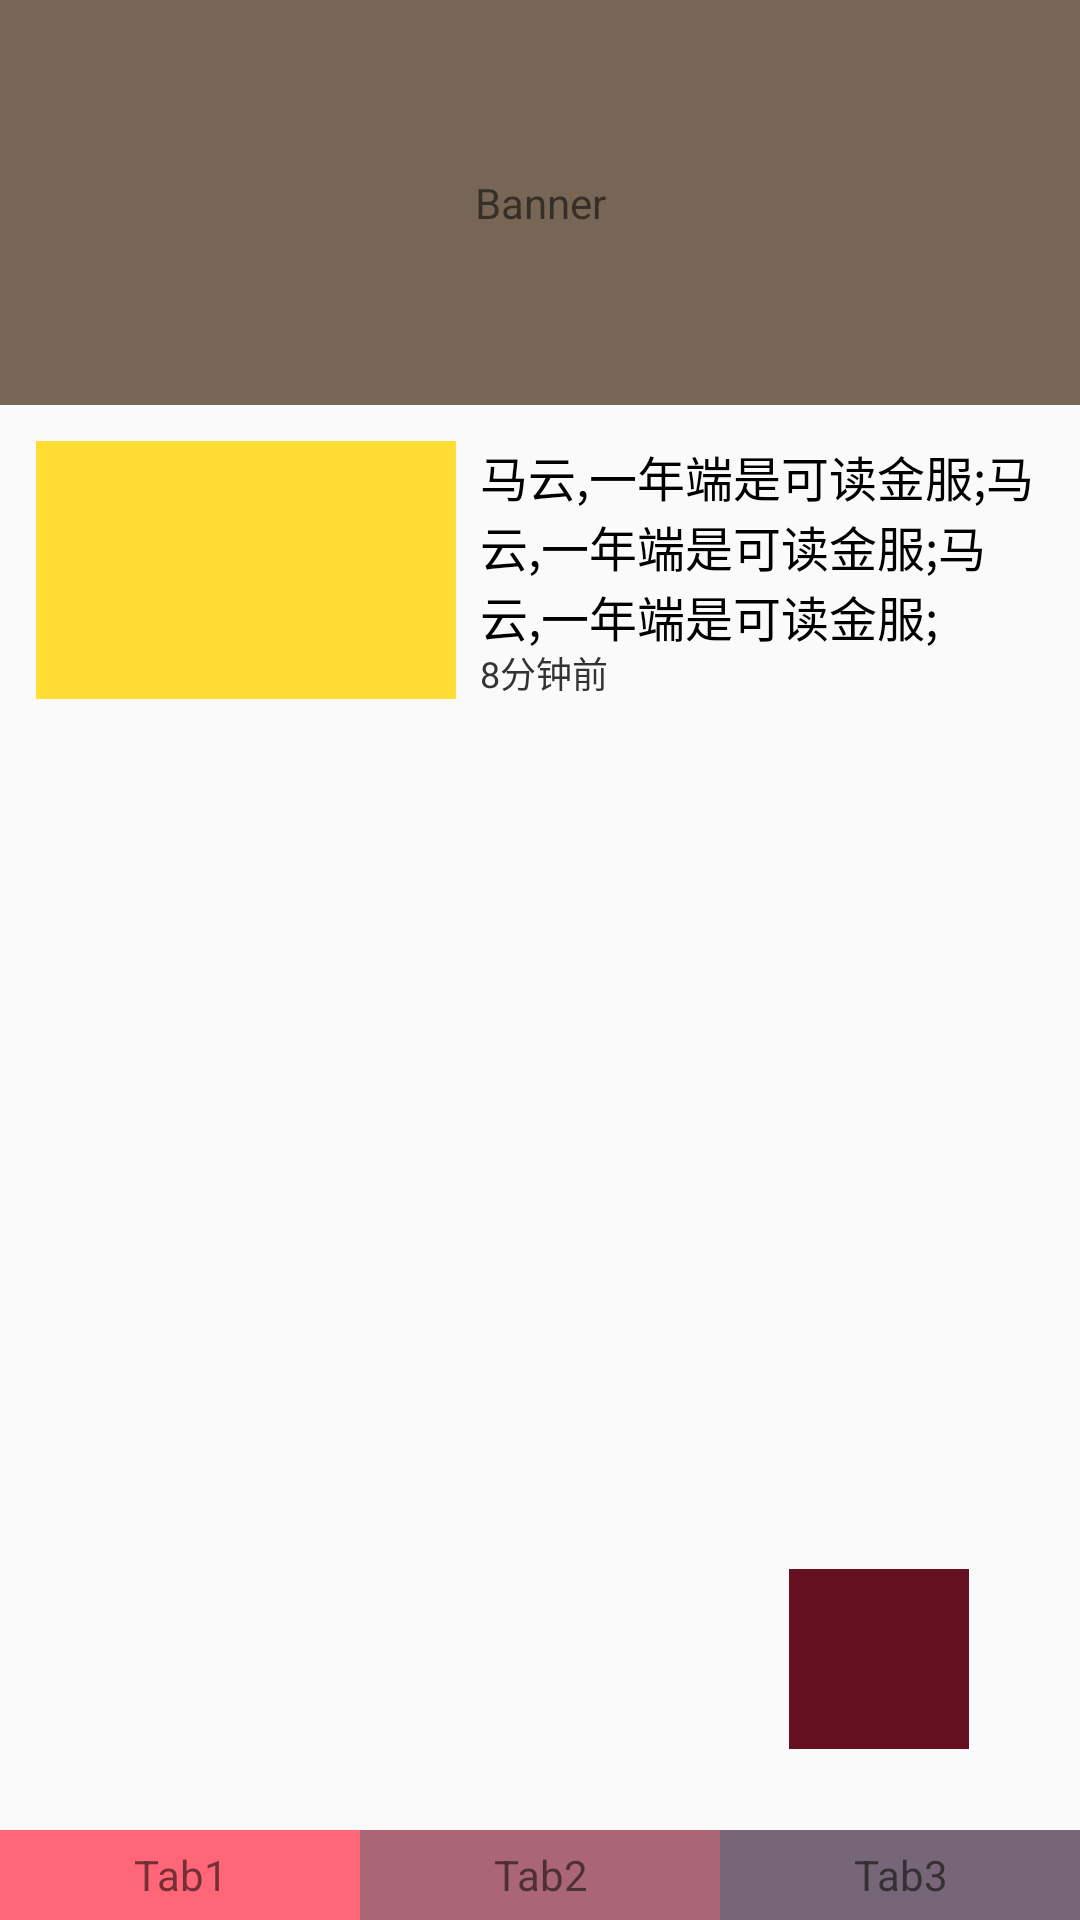

Produce the Android XML layout that renders to this screen, including the resource entries it uses.
<!-- AndroidManifest.xml: application theme AppTheme -->
<!-- res/layout/activity_constraint.xml -->
<?xml version="1.0" encoding="utf-8"?>
<android.support.constraint.ConstraintLayout xmlns:android="http://schemas.android.com/apk/res/android"
    xmlns:app="http://schemas.android.com/apk/res-auto"
    android:orientation="vertical"
    android:layout_width="match_parent"
    android:layout_height="match_parent">


    <TextView
        android:id="@+id/banner"
        android:layout_width="0dp"
        android:layout_height="0dp"
        android:background="#765"
        android:gravity="center"
        android:text="Banner"
        app:layout_constraintDimensionRatio="W,6:16"
        app:layout_constraintLeft_toLeftOf="parent"
        app:layout_constraintRight_toRightOf="parent"/>



    <TextView
        android:id="@+id/tv1"
        android:layout_width="140dp"
        android:layout_height="86dp"
        android:layout_marginLeft="12dp"
        android:layout_marginTop="12dp"
        android:background="#fd3"
        app:layout_constraintLeft_toLeftOf="parent"
        app:layout_constraintTop_toBottomOf="@id/banner"/>


    <TextView
        android:id="@+id/tv2"
        android:layout_width="0dp"
        android:layout_height="wrap_content"
        android:layout_marginLeft="8dp"
        android:layout_marginRight="12dp"
        android:text="马云,一年端是可读金服;马云,一年端是可读金服;马云,一年端是可读金服;"
        android:textColor="#000"
        android:textSize="16dp"
        app:layout_constraintLeft_toRightOf="@id/tv1"
        app:layout_constraintRight_toRightOf="parent"
        app:layout_constraintTop_toTopOf="@+id/tv1"
        />

    <TextView
        android:id="@+id/tv3"
        android:layout_width="wrap_content"
        android:layout_height="wrap_content"
        android:layout_marginLeft="8dp"
        android:layout_marginTop="12dp"
        android:text="8分钟前"
        android:textColor="#333"
        android:textSize="12dp"
        app:layout_constraintLeft_toRightOf="@+id/tv1"
        app:layout_constraintBottom_toBottomOf="@id/tv1"
        />



<TextView
    android:id="@+id/tab1"
    android:layout_width="0dp"
    android:layout_height="30dp"
    android:background="#f67"
    android:gravity="center"
    android:text="Tab1"
    app:layout_constraintBottom_toBottomOf="parent"
    app:layout_constraintLeft_toLeftOf="parent"
    app:layout_constraintRight_toLeftOf="@+id/tab2"

    />

    <TextView
        android:id="@+id/tab2"
        android:layout_width="0dp"
        android:layout_height="30dp"
        android:background="#a67"
        android:gravity="center"
        android:text="Tab2"
        app:layout_constraintBottom_toBottomOf="parent"
        app:layout_constraintLeft_toRightOf="@+id/tab1"
        app:layout_constraintRight_toLeftOf="@+id/tab3"

        />


    <TextView
        android:id="@+id/tab3"
        android:layout_width="0dp"
        android:layout_height="30dp"
        android:background="#767"
        android:gravity="center"
        android:text="Tab3"
        app:layout_constraintBottom_toBottomOf="parent"
        app:layout_constraintRight_toRightOf="parent"
        app:layout_constraintLeft_toRightOf="@+id/tab2"

        />

    <TextView
        android:layout_width="60dp"
        android:layout_height="60dp"
        android:background="#612"
        app:layout_constraintBottom_toBottomOf="parent"
        app:layout_constraintLeft_toLeftOf="parent"
        app:layout_constraintRight_toRightOf="parent"
        app:layout_constraintTop_toTopOf="parent"
        app:layout_constraintHorizontal_bias="0.901"
        app:layout_constraintVertical_bias="0.902"
        android:layout_marginRight="8dp" />


    <android.support.constraint.Guideline
        android:layout_width="wrap_content"
        android:layout_height="wrap_content"
        android:orientation="horizontal"
        app:layout_constraintGuide_percent="0.65"/>

    <android.support.constraint.Guideline
        android:layout_width="wrap_content"
        android:layout_height="wrap_content"
        android:orientation="vertical"
        app:layout_constraintGuide_percent="0.44"/>
</android.support.constraint.ConstraintLayout>
<!-- resources referenced by this layout -->
<resources>
  <style name="AppTheme" parent="Theme.AppCompat.Light.DarkActionBar">
          
          <item name="colorPrimary">@color/colorPrimary</item>
          <item name="colorPrimaryDark">@color/colorPrimaryDark</item>
          <item name="colorAccent">@color/colorAccent</item>
      </style>
  <!-- not gathered from this repository: default colours our renderer supplied (Android Studio template values) -->
  <color name="colorPrimary">#FF6200EE</color>
  <color name="colorPrimaryDark">#FF3700B3</color>
  <color name="colorAccent">#FF03DAC5</color>
</resources>
